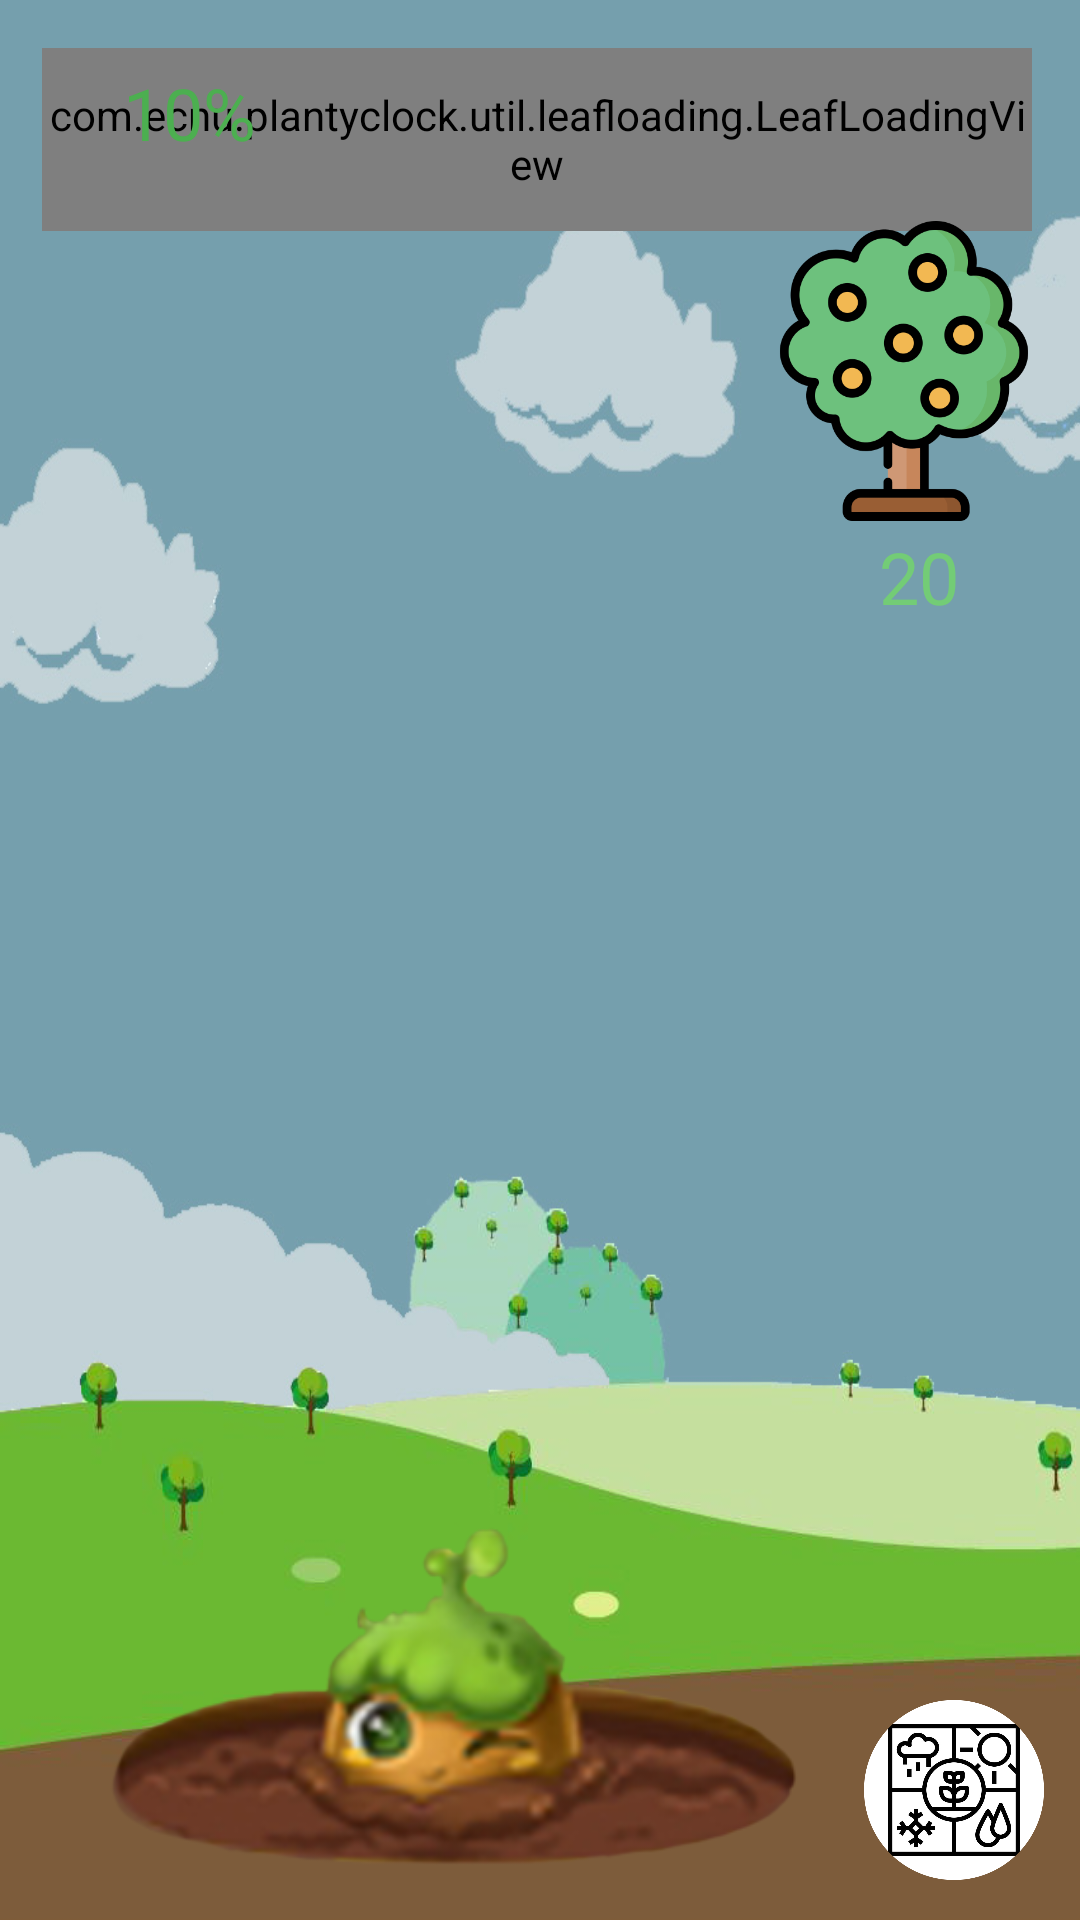

The Android layout XML behind this screen, and the referenced resources:
<!-- AndroidManifest.xml: application theme AppTheme -->
<!-- res/layout/cloud_layout.xml -->
<?xml version="1.0" encoding="utf-8"?>
<androidx.constraintlayout.widget.ConstraintLayout xmlns:android="http://schemas.android.com/apk/res/android"
    xmlns:app="http://schemas.android.com/apk/res-auto"
    xmlns:tools="http://schemas.android.com/tools"
    android:layout_width="match_parent"
    android:layout_height="match_parent"
    android:background="@drawable/cloud">

    <com.ecnu.plantyclock.util.leafloading.LeafLoadingView
        android:id="@+id/leaf_loading"
        android:layout_width="330dp"
        android:layout_height="61dp"
        android:layout_marginTop="16dp"
        app:layout_constraintEnd_toEndOf="parent"
        app:layout_constraintHorizontal_bias="0.47"
        app:layout_constraintStart_toStartOf="parent"
        app:layout_constraintTop_toTopOf="@+id/leaf_content" />

    <RelativeLayout
        android:id="@+id/leaf_content"
        android:layout_width="match_parent"
        android:layout_height="wrap_content"
        app:layout_constraintTop_toTopOf="parent"
        tools:layout_editor_absoluteX="0dp">

    </RelativeLayout>
    <ImageView
        android:id="@+id/plant"
        android:layout_width="262dp"
        android:layout_height="391dp"
        app:layout_constraintBottom_toBottomOf="parent"
        app:layout_constraintEnd_toEndOf="parent"
        app:layout_constraintHorizontal_bias="0.251"
        app:layout_constraintStart_toStartOf="parent"
        app:layout_constraintTop_toTopOf="parent"
        app:layout_constraintVertical_bias="0.966"
        app:srcCompat="@drawable/plant_1" />

    <LinearLayout
        android:id="@+id/linearLayout"
        android:layout_width="match_parent"
        android:layout_height="wrap_content"
        android:layout_marginStart="16dp"
        android:layout_marginBottom="412dp"
        android:orientation="horizontal"
        app:layout_constraintBottom_toBottomOf="parent"
        app:layout_constraintStart_toStartOf="parent">

    </LinearLayout>

    <ImageView
        android:id="@+id/fan_pic"
        android:layout_width="wrap_content"
        android:layout_height="wrap_content"
        android:src="@drawable/fengshan"
        app:layout_constraintBottom_toBottomOf="parent"
        app:layout_constraintEnd_toEndOf="parent"
        app:layout_constraintHorizontal_bias="0.925"
        app:layout_constraintStart_toStartOf="parent"
        app:layout_constraintTop_toTopOf="parent"
        app:layout_constraintVertical_bias="0.032" />

    <TextView
        android:id="@+id/text_progress"
        android:layout_width="wrap_content"
        android:layout_height="wrap_content"
        android:layout_gravity="center_vertical"
        android:text="10%"
        android:textColor="#4CAF50"
        android:textSize="24sp"
        app:layout_constraintBottom_toBottomOf="parent"
        app:layout_constraintEnd_toEndOf="parent"
        app:layout_constraintHorizontal_bias="0.13"
        app:layout_constraintStart_toStartOf="parent"
        app:layout_constraintTop_toTopOf="parent"
        app:layout_constraintVertical_bias="0.035" />


    <LinearLayout
        android:id="@+id/extras"
        android:layout_width="match_parent"
        android:layout_height="match_parent"
        android:layout_marginTop="10dp"
        android:orientation="vertical"
        android:visibility="gone">

        <LinearLayout
            android:layout_width="match_parent"
            android:layout_height="match_parent"
            android:layout_weight="1"
            android:gravity="left"
            android:orientation="horizontal"></LinearLayout>

        <LinearLayout
            android:layout_width="match_parent"
            android:layout_height="match_parent"
            android:layout_weight="1"
            android:gravity="left"
            android:orientation="horizontal">

            <ImageView
                android:id="@+id/miniImage04"
                android:layout_width="60dp"
                android:layout_height="60dp"
                android:layout_marginRight="10dp"
                android:src="@drawable/farm_drug" />
        </LinearLayout>

        <LinearLayout
            android:layout_width="match_parent"
            android:layout_height="match_parent"
            android:layout_weight="1"
            android:gravity="left"
            android:orientation="horizontal">

            <ImageView
                android:id="@+id/miniImage05"
                android:layout_width="60dp"
                android:layout_height="60dp"
                android:layout_marginRight="10dp"
                android:src="@drawable/farm_protect" />
        </LinearLayout>

        <LinearLayout
            android:layout_width="match_parent"
            android:layout_height="match_parent"
            android:layout_weight="1"
            android:gravity="left"
            android:orientation="horizontal">

            <ImageView
                android:id="@+id/miniImage06"
                android:layout_width="60dp"
                android:layout_height="60dp"
                android:layout_marginRight="10dp"
                android:src="@drawable/farm_jianzhi" />
        </LinearLayout>
        <LinearLayout
            android:layout_width="match_parent"
            android:layout_height="match_parent"
            android:layout_weight="1"
            android:gravity="left"
            android:orientation="horizontal"></LinearLayout>

        <LinearLayout
            android:layout_width="match_parent"
            android:layout_height="match_parent"
            android:layout_weight="1"
            android:gravity="left"
            android:orientation="horizontal"></LinearLayout>
        <LinearLayout
            android:layout_width="match_parent"
            android:layout_height="match_parent"
            android:layout_weight="1"
            android:gravity="left"
            android:orientation="horizontal"></LinearLayout>
        <LinearLayout
            android:layout_width="match_parent"
            android:layout_height="match_parent"
            android:layout_weight="1"
            android:gravity="left"
            android:orientation="horizontal"></LinearLayout>
        <LinearLayout
            android:layout_width="match_parent"
            android:layout_height="match_parent"
            android:layout_weight="1"
            android:gravity="left"
            android:orientation="horizontal"></LinearLayout>
    </LinearLayout>



    

    <ImageView
        android:id="@+id/farm_climate"
        android:layout_width="60dp"
        android:layout_height="60dp"
        app:layout_constraintBottom_toBottomOf="parent"
        app:layout_constraintEnd_toEndOf="parent"
        app:layout_constraintHorizontal_bias="0.96"
        app:layout_constraintStart_toStartOf="parent"
        app:layout_constraintTop_toTopOf="parent"
        app:layout_constraintVertical_bias="0.977"
        app:srcCompat="@drawable/farm_climate" />

    <RelativeLayout
        android:id="@+id/addBill"
        android:layout_width="match_parent"
        android:layout_height="match_parent"
        android:layout_gravity="end|bottom"
        android:background="#60000000"
        android:visibility="gone">

        <LinearLayout
            android:id="@+id/ll01"
            android:layout_width="match_parent"
            android:layout_height="wrap_content"
            android:layout_alignParentBottom="true"
            android:layout_marginRight="16dp"
            android:layout_marginBottom="16dp"
            android:gravity="right"
            android:orientation="horizontal">

            <ImageView
                android:id="@+id/miniImage01"
                android:layout_width="60dp"
                android:layout_height="60dp"
                app:srcCompat="@drawable/farm_fertilizer" />


        </LinearLayout>

        <LinearLayout
            android:id="@+id/ll02"
            android:layout_width="match_parent"
            android:layout_height="wrap_content"
            android:layout_above="@+id/ll01"
            android:layout_marginRight="16dp"
            android:layout_marginBottom="3dp"
            android:gravity="right"
            android:orientation="horizontal">

            
            
            
            
            
            
            
            
            

            
            
            
            
            
            
            
            
            <ImageView
                android:id="@+id/miniImage02"
                android:layout_width="60dp"
                android:layout_height="60dp"
                android:src="@drawable/farm_water" />
        </LinearLayout>

        <LinearLayout
            android:id="@+id/ll03"
            android:layout_width="match_parent"
            android:layout_height="wrap_content"
            android:layout_above="@+id/ll02"
            android:layout_marginRight="16dp"
            android:layout_marginBottom="3dp"
            android:gravity="right"
            android:orientation="horizontal">

            <ImageView
                android:id="@+id/miniImage03"
                android:layout_width="60dp"
                android:layout_height="60dp"
                android:src="@drawable/farm_dig" />
        </LinearLayout>
    </RelativeLayout>


    <ImageView
        android:id="@+id/back"
        android:layout_width="54dp"
        android:layout_height="70dp"
        app:layout_constraintBottom_toBottomOf="parent"
        app:layout_constraintEnd_toEndOf="parent"
        app:layout_constraintHorizontal_bias="0.0"
        app:layout_constraintStart_toStartOf="parent"
        app:layout_constraintTop_toTopOf="parent"
        app:layout_constraintVertical_bias="0.906"
        app:srcCompat="@drawable/arrow" />

    <ImageView
        android:id="@+id/orange_tree"
        android:layout_width="100dp"
        android:layout_height="142dp"
        android:src="@drawable/orange_tree"
        app:layout_constraintBottom_toBottomOf="parent"
        app:layout_constraintEnd_toEndOf="parent"
        app:layout_constraintHorizontal_bias="0.967"
        app:layout_constraintStart_toStartOf="parent"
        app:layout_constraintTop_toTopOf="parent"
        app:layout_constraintVertical_bias="0.106" />

    <TextView
        android:id="@+id/num"
        android:layout_width="67dp"
        android:layout_height="82dp"
        android:layout_gravity="center_vertical"
        android:layout_marginTop="176dp"
        android:text="20"
        android:textColor="#73CC76"
        android:textSize="24sp"
        app:layout_constraintEnd_toEndOf="parent"
        app:layout_constraintHorizontal_bias="1.0"
        app:layout_constraintStart_toStartOf="parent"
        app:layout_constraintTop_toTopOf="parent" />


</androidx.constraintlayout.widget.ConstraintLayout>
<!-- resources referenced by this layout -->
<resources>
  <!-- drawable cloud: png bitmap (drawable, 156982 bytes) -->
  <!-- drawable farm_climate: png bitmap (drawable, 91397 bytes) -->
  <!-- drawable farm_dig: png bitmap (drawable, 84566 bytes) -->
  <!-- drawable farm_drug: png bitmap (drawable, 33704 bytes) -->
  <!-- drawable farm_fertilizer: png bitmap (drawable, 91831 bytes) -->
  <!-- drawable farm_jianzhi: png bitmap (drawable, 76277 bytes) -->
  <!-- drawable farm_protect: png bitmap (drawable, 44531 bytes) -->
  <!-- drawable farm_water: png bitmap (drawable, 76268 bytes) -->
  <!-- drawable orange_tree: png bitmap (drawable, 37349 bytes) -->
  <!-- drawable plant_1: png bitmap (drawable, 60091 bytes) -->
  <style name="AppTheme" parent="Theme.AppCompat.Light.NoActionBar">
          
          <item name="colorPrimary">@color/colorPrimary</item>
          <item name="colorPrimaryDark">@color/colorPrimaryDark</item>
          <item name="colorAccent">@color/colorPrimary</item>
          <item name="android:windowNoTitle">true</item>
          <item name="android:windowFullscreen">true</item>
          <item name="android:windowIsTranslucent">true</item>
      </style>
  <color name="colorPrimary">#CFF1A8</color>
  <color name="colorPrimaryDark">#CFF1A8</color>
</resources>
